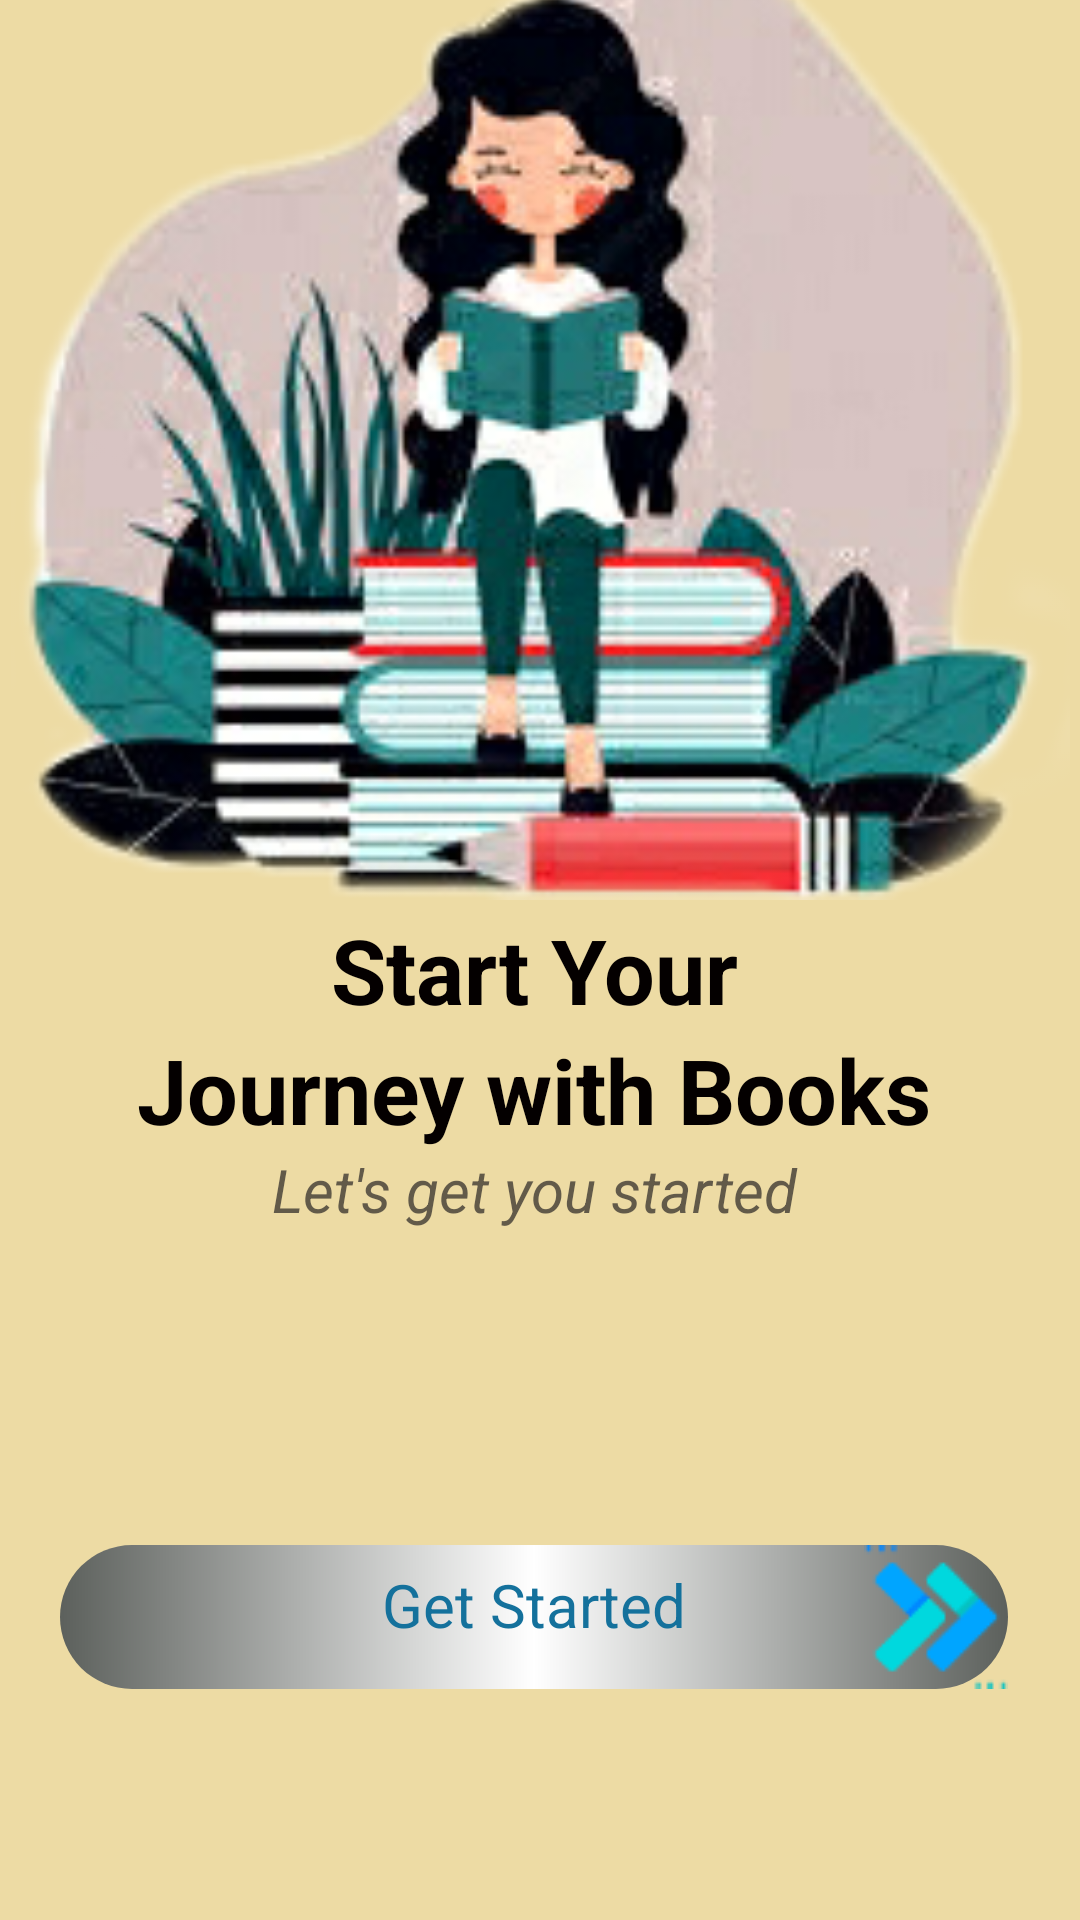

Layout XML and referenced resources for this Android screen:
<!-- AndroidManifest.xml: application theme Theme.EBookReader -->
<!-- res/layout/activity_splash_screen.xml -->
<?xml version="1.0" encoding="utf-8"?>
<androidx.constraintlayout.widget.ConstraintLayout xmlns:android="http://schemas.android.com/apk/res/android"
    xmlns:app="http://schemas.android.com/apk/res-auto"
    xmlns:tools="http://schemas.android.com/tools"
    android:layout_width="match_parent"
    android:layout_height="match_parent"
    tools:context=".SplashScreen"
    android:background="#EDDBA4">

    <ImageView
        android:id="@+id/imageView"
        android:layout_width="353dp"
        android:layout_height="359dp"
        android:src="@drawable/splashbookui"
        app:layout_constraintBottom_toTopOf="@+id/relativeLayout"
        app:layout_constraintEnd_toEndOf="parent"
        app:layout_constraintStart_toStartOf="parent"
        app:layout_constraintTop_toTopOf="parent" />

    <RelativeLayout
        android:id="@+id/relativeLayout"
        android:layout_width="match_parent"
        android:layout_height="377dp"
        android:layout_marginEnd="4dp"
        app:layout_constraintBottom_toBottomOf="parent"
        app:layout_constraintEnd_toEndOf="parent"
        app:layout_constraintTop_toTopOf="parent"
        app:layout_constraintVertical_bias="1.0">

        <LinearLayout
            android:id="@+id/linearlayout"
            android:layout_width="match_parent"
            android:layout_height="wrap_content"
            android:orientation="vertical">

            <TextView
                android:layout_width="match_parent"
                android:layout_height="40dp"
                android:layout_marginTop="40dp"
                android:text="Start Your"
                android:textAlignment="center"
                android:textColor="#040000"
                android:textSize="30sp"
                android:textStyle="bold" />

            <TextView
                android:layout_width="match_parent"
                android:layout_height="40dp"
                android:text="Journey with Books"
                android:textAlignment="center"
                android:textColor="#040000"
                android:textSize="30sp"
                android:textStyle="bold" />

            <TextView
                android:layout_width="match_parent"
                android:layout_height="40dp"
                android:text="Let's get you started"
                android:textAlignment="center"
                android:textColor="#B4272424"
                android:textSize="20sp"
                android:textStyle="italic" />


        </LinearLayout>

        <RelativeLayout
            android:layout_width="match_parent"
            android:layout_height="wrap_content"
            android:background="@drawable/btn2_gradient"
            android:layout_marginStart="20dp"
            android:layout_marginLeft="20dp"
            android:layout_marginTop="90dp"
            android:layout_marginEnd="20dp"
            android:layout_marginRight="20dp"
            android:layout_marginBottom="77dp"
            android:layout_alignParentBottom="true">

            <TextView
                android:layout_width="match_parent"
                android:layout_height="40dp"
                android:gravity="center"
                android:text="Get Started"
                android:textAllCaps="false"
                android:textColor="#14719C"
                android:textSize="20sp" />

            <ImageView
                android:layout_width="wrap_content"
                android:layout_height="wrap_content"
                android:layout_alignParentEnd="true"
                android:src="@drawable/splasharrowicon"/>
        </RelativeLayout>
    </RelativeLayout>


</androidx.constraintlayout.widget.ConstraintLayout>
<!-- resources referenced by this layout -->
<resources>
  <!-- drawable btn2_gradient (drawable-v24) -->
  <?xml version="1.0" encoding="utf-8"?>
  <shape xmlns:android="http://schemas.android.com/apk/res/android">
      <corners
          android:radius="60dp">
  
      </corners>
      <gradient
          android:startColor="#5C605C"
          android:centerColor="@color/white"
          android:endColor="#5C605C">
  
      </gradient>
  </shape>
  <!-- drawable splasharrowicon: png bitmap (drawable-v24, 1535 bytes) -->
  <!-- drawable splashbookui: png bitmap (drawable-v24, 64612 bytes) -->
  <style name="Theme.EBookReader" parent="Theme.MaterialComponents.DayNight.NoActionBar">
          
          <item name="colorPrimary">#FF9800</item>
          <item name="colorOnPrimary">@color/white</item>
          
          <item name="colorSecondary">@color/teal_200</item>
          <item name="colorSecondaryVariant">@color/teal_700</item>
          <item name="colorOnSecondary">@color/black</item>
          
          <item name="android:statusBarColor" tools:targetApi="l">#490EAF</item>
          
      </style>
  <!-- not gathered from this repository: default colours our renderer supplied (Android Studio template values) -->
  <color name="teal_200">#FF03DAC5</color>
  <color name="teal_700">#FF018786</color>
  <color name="black">#FF000000</color>
  <color name="white">#FFFFFFFF</color>
</resources>
